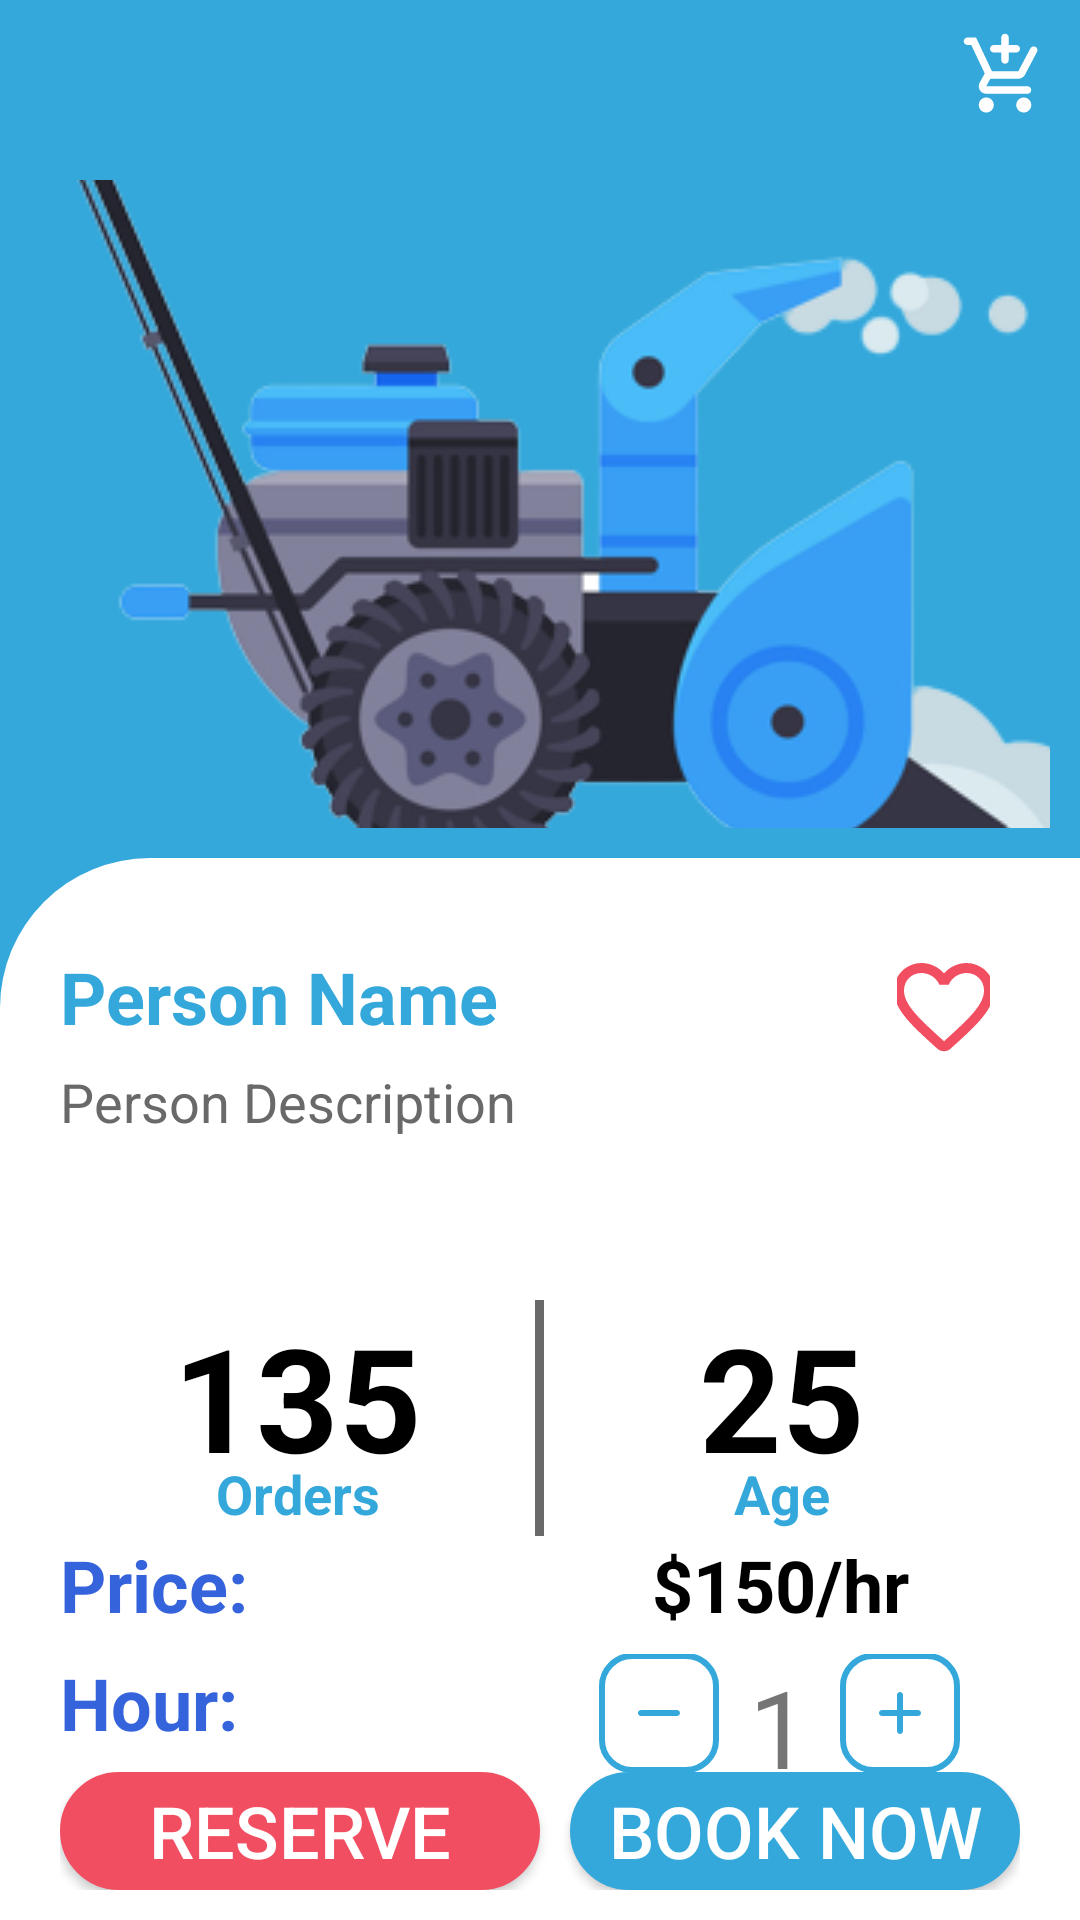

The Android layout XML behind this screen, and the referenced resources:
<!-- AndroidManifest.xml: activity theme Theme.SnowRemoverAndroid -->
<!-- res/layout/activity_person_detail.xml -->
<?xml version="1.0" encoding="utf-8"?>
<RelativeLayout xmlns:android="http://schemas.android.com/apk/res/android"
    xmlns:app="http://schemas.android.com/apk/res-auto"
    xmlns:tools="http://schemas.android.com/tools"
    android:layout_width="match_parent"
    android:layout_height="match_parent"
    android:background="@color/blue"
    tools:context=".PersonDetailActivity">


    <LinearLayout
        android:layout_marginTop="50dp"
        android:layout_width="match_parent"
        android:layout_height="match_parent"
        android:orientation="vertical">
        <RelativeLayout
            android:layout_weight="2"
            android:layout_width="match_parent"
            android:layout_height="0dp"
            android:padding="10dp">

            <ImageView
                android:id="@+id/person_image"
                android:layout_width="match_parent"
                android:layout_height="match_parent"
                android:src="@drawable/toolone"
                android:scaleType="center"/>


        </RelativeLayout>

        <LinearLayout
            android:layout_weight="3"
            android:layout_width="match_parent"
            android:layout_height="0dp"
            android:background="@drawable/one_side_rounded_bg"
            android:orientation="vertical"
            android:paddingTop="30dp"
            android:paddingBottom="10dp"
            android:paddingLeft="20dp"
            android:paddingRight="20dp">

            <LinearLayout
                android:layout_weight="1"
                android:layout_width="match_parent"
                android:layout_height="0dp"
                android:orientation="horizontal"
                android:layout_marginRight="10dp">

                <TextView
                    android:id="@+id/person_name"
                    android:layout_weight="9"
                    android:layout_width="0dp"
                    android:layout_height="wrap_content"
                    android:text="Person Name"
                    android:textColor="@color/blue"
                    android:textStyle="bold"
                    android:textSize="24sp"/>

                <ImageButton
                    android:id="@+id/person_add_favourite"
                    android:layout_weight="1"
                    android:layout_width="0dp"
                    android:layout_height="40dp"
                    android:background="@android:color/transparent"
                    android:src="@drawable/ic_round_favorite_border_24"
                    android:scaleType="centerCrop"/>

                <ImageButton
                    android:visibility="gone"
                    android:id="@+id/person_remove_favourite"
                    android:layout_weight="1"
                    android:layout_width="0dp"
                    android:layout_height="40dp"
                    android:background="@android:color/transparent"
                    android:src="@drawable/ic_round_favorite_24"
                    android:scaleType="centerCrop"/>

            </LinearLayout>

            <TextView
                android:layout_weight="2"
                android:id="@+id/person_description"
                android:layout_width="match_parent"
                android:layout_height="0dp"
                android:text="Person Description"
                android:textSize="18sp"
                android:textColor="@color/inactivecolor"/>

            <LinearLayout
                android:layout_weight="2"
                android:layout_width="match_parent"
                android:layout_height="0dp"
                android:orientation="horizontal">

                <LinearLayout
                    android:layout_weight="1"
                    android:layout_width="0dp"
                    android:layout_height="match_parent"
                    android:orientation="vertical">

                    <TextView
                        android:id="@+id/person_order"
                        android:layout_width="match_parent"
                        android:layout_height="0dp"
                        android:layout_weight="2"
                        android:text="135"
                        android:textColor="@color/black"
                        android:textSize="48dp"
                        android:textStyle="bold"
                        android:maxLines="1"
                        android:textAlignment="center"/>

                    <TextView
                        android:layout_width="match_parent"
                        android:layout_height="0dp"
                        android:layout_weight="1"
                        android:text="Orders"
                        android:textColor="@color/blue"
                        android:textSize="18dp"
                        android:textStyle="bold"
                        android:textAlignment="center"/>

                </LinearLayout>

                <LinearLayout
                    android:layout_width="3dp"
                    android:paddingTop="10dp"
                    android:paddingBottom="10dp"
                    android:layout_height="match_parent"
                    android:background="@color/inactivecolor"/>

                <LinearLayout
                    android:layout_weight="1"
                    android:layout_width="0dp"
                    android:layout_height="match_parent"
                    android:orientation="vertical">

                    <TextView
                        android:id="@+id/person_age"
                        android:layout_width="match_parent"
                        android:layout_height="0dp"
                        android:layout_weight="2"
                        android:text="25"
                        android:textColor="@color/black"
                        android:textSize="48dp"
                        android:textStyle="bold"
                        android:textAlignment="center"/>

                    <TextView
                        android:layout_width="match_parent"
                        android:layout_height="0dp"
                        android:layout_weight="1"
                        android:text="Age"
                        android:textColor="@color/blue"
                        android:textSize="18dp"
                        android:textStyle="bold"
                        android:textAlignment="center"/>

                </LinearLayout>

            </LinearLayout>

            <LinearLayout
                android:layout_weight="1"
                android:layout_width="match_parent"
                android:layout_height="0dp"
                android:orientation="horizontal">

                <TextView
                    android:layout_weight="1"
                    android:layout_width="0dp"
                    android:layout_height="wrap_content"
                    android:text="Price:"
                    android:textSize="24sp"
                    android:textColor="@color/darkblue"
                    android:textStyle="bold"/>

                <TextView
                    android:id="@+id/person_price"
                    android:layout_weight="1"
                    android:layout_width="0dp"
                    android:layout_height="wrap_content"
                    android:text="$150/hr"
                    android:textSize="24sp"
                    android:textColor="@color/black"
                    android:textStyle="bold"
                    android:textAlignment="center"/>
            </LinearLayout>

            <LinearLayout
                android:layout_weight="1"
                android:layout_width="match_parent"
                android:layout_height="0dp"
                android:orientation="horizontal">

                <TextView
                    android:layout_weight="1"
                    android:layout_width="0dp"
                    android:layout_height="wrap_content"
                    android:text="Hour:"
                    android:textSize="24sp"
                    android:textColor="@color/darkblue"
                    android:textStyle="bold"/>


                <LinearLayout
                    android:layout_weight="1"
                    android:layout_width="0dp"
                    android:layout_height="wrap_content"
                    android:gravity="center_horizontal">

                    <ImageButton
                        android:id="@+id/product_count_remove"
                        android:layout_width="40dp"
                        android:layout_height="40dp"
                        android:src="@drawable/ic_round_remove_24"
                        android:background="@drawable/product_description_buttun_bg"
                        android:layout_gravity="center_vertical"/>

                    <TextView
                        android:id="@+id/product_count"
                        android:layout_width="wrap_content"
                        android:layout_height="wrap_content"
                        android:layout_marginRight="10dp"
                        android:layout_marginLeft="10dp"
                        android:text="1"
                        android:inputType="number"
                        android:textSize="36dp" />

                    <ImageButton
                        android:id="@+id/product_count_add"
                        android:layout_width="40dp"
                        android:layout_height="40dp"
                        android:src="@drawable/ic_round_add_24"
                        android:background="@drawable/product_description_buttun_bg"
                        android:layout_gravity="center_vertical"/>

                </LinearLayout>

            </LinearLayout>

            <LinearLayout
                android:layout_weight="1"
                android:layout_width="match_parent"
                android:layout_height="0dp"
                android:orientation="horizontal">
                <androidx.appcompat.widget.AppCompatButton
                    android:id="@+id/person_reserve"
                    android:layout_weight="1"
                    android:layout_width="match_parent"
                    android:layout_height="wrap_content"
                    android:text="Reserve"
                    android:textColor="@color/white"
                    android:textSize="24sp"
                    android:background="@drawable/pink_round_btn"/>
                <androidx.appcompat.widget.AppCompatButton
                    android:id="@+id/person_book_order"
                    android:layout_weight="1"
                    android:layout_marginLeft="10dp"
                    android:layout_width="match_parent"
                    android:layout_height="wrap_content"
                    android:text="Book Now"
                    android:textColor="@color/white"
                    android:textSize="24sp"
                    android:background="@drawable/blue_buttun_bg"/>
            </LinearLayout>

        </LinearLayout>
    </LinearLayout>

    <ImageButton
        android:id="@+id/back_button"
        android:layout_marginTop="10dp"
        android:layout_marginLeft="10dp"
        android:layout_alignParentLeft="true"
        android:layout_width="30dp"
        android:layout_height="30dp"
        android:scaleType="fitCenter"
        android:clickable="true"
        android:background="@android:color/transparent"
        android:src="@drawable/ic_round_arrow_back_ios_24" />

    <ImageButton
        android:id="@+id/person_add_to_cart"
        android:layout_marginTop="10dp"
        android:layout_marginRight="10dp"
        android:layout_alignParentRight="true"
        android:layout_width="30dp"
        android:layout_height="30dp"
        android:scaleType="fitCenter"
        android:clickable="true"
        android:background="@android:color/transparent"
        android:src="@drawable/ic_round_add_shopping_cart_24" />
</RelativeLayout>
<!-- resources referenced by this layout -->
<resources>
  <color name="black">#FF000000</color>
  <color name="blue">#34A8DB</color>
  <color name="darkblue">#3463DB</color>
  <color name="inactivecolor">#FF696969</color>
  <color name="white">#FFFFFFFF</color>
  <!-- drawable blue_buttun_bg (drawable) -->
  <?xml version="1.0" encoding="utf-8"?>
  <shape xmlns:android="http://schemas.android.com/apk/res/android">
      <solid android:color="@color/blue" />
      <stroke android:color="@color/blue" android:width="2dp"/>
      <corners android:radius="20dp"/>
  </shape>
  <!-- drawable ic_round_add_24 (drawable) -->
  <vector android:height="24dp" android:tint="@color/blue"
      android:viewportHeight="24" android:viewportWidth="24"
      android:width="24dp" xmlns:android="http://schemas.android.com/apk/res/android">
      <path android:fillColor="@android:color/white" android:pathData="M18,13h-5v5c0,0.55 -0.45,1 -1,1s-1,-0.45 -1,-1v-5H6c-0.55,0 -1,-0.45 -1,-1s0.45,-1 1,-1h5V6c0,-0.55 0.45,-1 1,-1s1,0.45 1,1v5h5c0.55,0 1,0.45 1,1s-0.45,1 -1,1z"/>
  </vector>
  <!-- drawable ic_round_favorite_24 (drawable) -->
  <vector android:height="24dp" android:tint="@color/pink"
      android:viewportHeight="24" android:viewportWidth="24"
      android:width="24dp" xmlns:android="http://schemas.android.com/apk/res/android">
      <path android:fillColor="@color/pink" android:pathData="M13.35,20.13c-0.76,0.69 -1.93,0.69 -2.69,-0.01l-0.11,-0.1C5.3,15.27 1.87,12.16 2,8.28c0.06,-1.7 0.93,-3.33 2.34,-4.29 2.64,-1.8 5.9,-0.96 7.66,1.1 1.76,-2.06 5.02,-2.91 7.66,-1.1 1.41,0.96 2.28,2.59 2.34,4.29 0.14,3.88 -3.3,6.99 -8.55,11.76l-0.1,0.09z"/>
  </vector>
  <!-- drawable ic_round_remove_24 (drawable) -->
  <vector android:height="24dp" android:tint="@color/blue"
      android:viewportHeight="24" android:viewportWidth="24"
      android:width="24dp" xmlns:android="http://schemas.android.com/apk/res/android">
      <path android:fillColor="@android:color/white" android:pathData="M18,13H6c-0.55,0 -1,-0.45 -1,-1s0.45,-1 1,-1h12c0.55,0 1,0.45 1,1s-0.45,1 -1,1z"/>
  </vector>
  <!-- drawable one_side_rounded_bg (drawable) -->
  <?xml version="1.0" encoding="utf-8"?>
  <shape xmlns:android="http://schemas.android.com/apk/res/android"
      android:shape="rectangle">
  
      <solid android:color="@color/white" />
      <corners
          android:bottomLeftRadius="0dp"
          android:bottomRightRadius="0dp"
          android:topLeftRadius="50dp"
          android:topRightRadius="0dp"
          />
  
  </shape>
  <!-- drawable pink_round_btn (drawable) -->
  <?xml version="1.0" encoding="utf-8"?>
  <shape xmlns:android="http://schemas.android.com/apk/res/android">
      <solid android:color="@color/pink" />
      <stroke android:color="@color/pink" android:width="2dp"/>
      <corners android:radius="20dp"/>
  </shape>
  <!-- drawable product_description_buttun_bg (drawable) -->
  <?xml version="1.0" encoding="utf-8"?>
  <shape xmlns:android="http://schemas.android.com/apk/res/android"
      android:shape="rectangle">
  
      <solid android:color="@color/white" />
      <corners
          android:bottomRightRadius="10dp"
          android:bottomLeftRadius="10dp"
          android:topLeftRadius="10dp"
          android:topRightRadius="10dp"/>
      <stroke android:width="2dp" android:color="@color/blue" />
  
  </shape>
  <style name="Theme.SnowRemoverAndroid" parent="Theme.MaterialComponents.DayNight.NoActionBar">
          
          <item name="colorPrimary">@color/blue</item>
          <item name="colorPrimaryVariant">@color/blue</item>
          <item name="colorOnPrimary">@color/white</item>
          
          <item name="colorSecondary">@color/blue</item>
          <item name="colorSecondaryVariant">@color/blue</item>
          <item name="colorOnSecondary">@color/black</item>
          
          <item name="android:statusBarColor" tools:targetApi="l">?attr/colorPrimaryVariant</item>
          
      </style>
  <color name="pink">#F14E61</color>
</resources>
